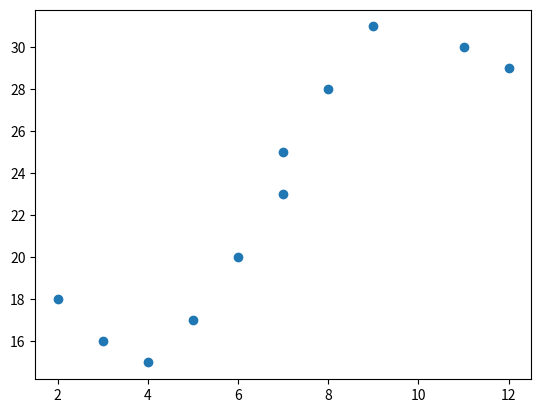

This chart was generated by the following Python code:
x = [2, 3, 4, 5, 6, 7, 7, 8, 9, 11, 12]
y = [18, 16, 15, 17, 20, 23, 25, 28, 31, 30, 29]

import matplotlib.pyplot as plt

#create scatterplot 
plt.scatter(x, y)